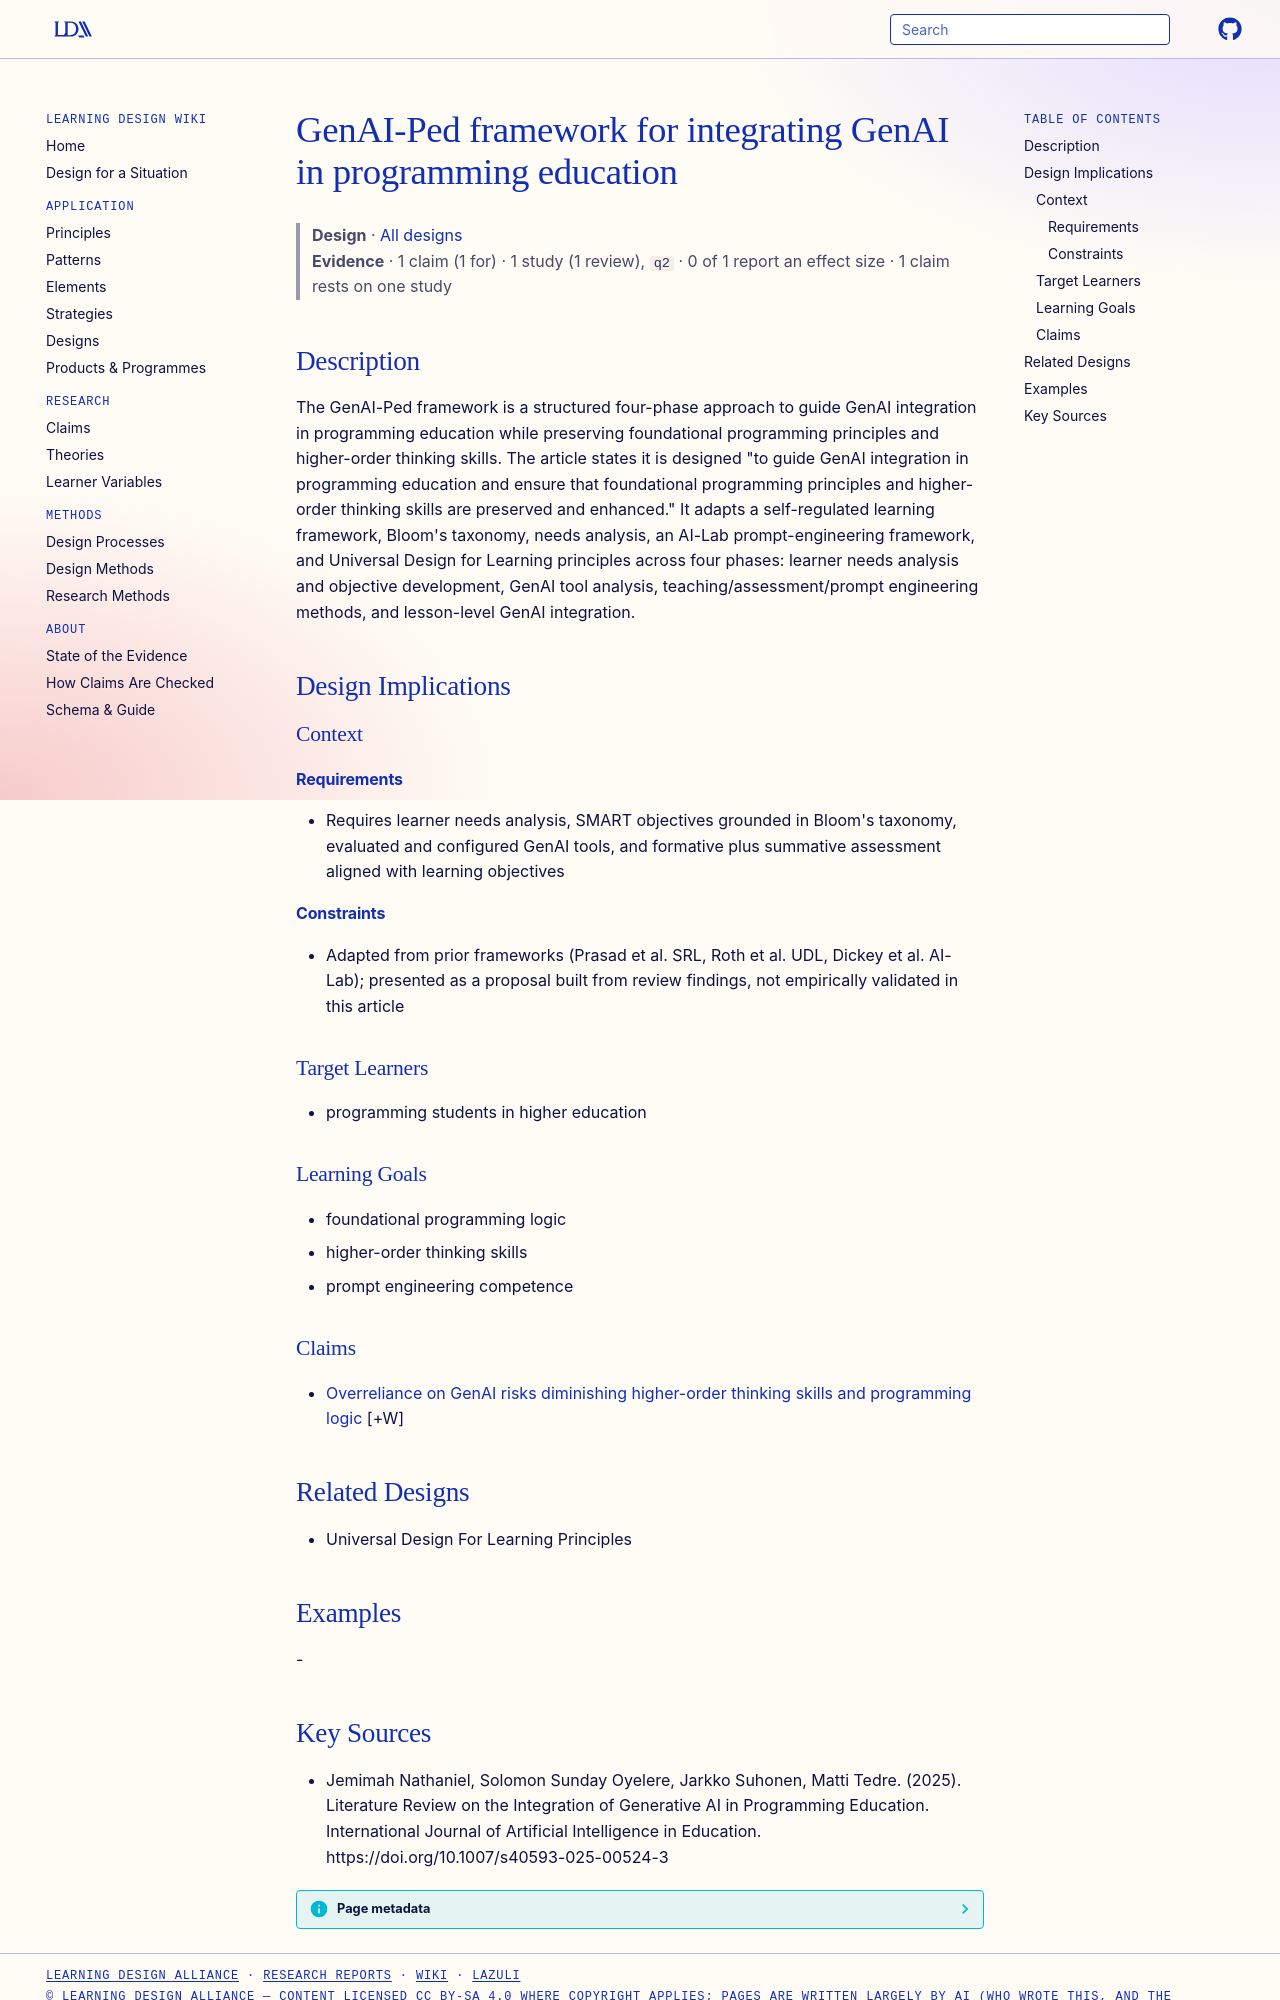

repository: Learning-Design-Alliance/learning-wiki · page: designs/genai-ped-framework-programming-education/index.html · generator: mkdocs

---
type: design
id: genai-ped-framework-programming-education
title: GenAI-Ped framework for integrating GenAI in programming education
description: The GenAI-Ped framework is a structured four-phase approach to guide GenAI integration in programming education while preserving foundational programming principles and higher-order thinking skills.
status: review
generated:
  by: "process:settle-candidates"
  at: 2026-10-27
sources:
  - id: jemimah-nathaniel-2025
    resource: "https://doi.org/10.1007/s40593-025-00524-3"
    title: "Jemimah Nathaniel, Solomon Sunday Oyelere, Jarkko Suhonen, Matti Tedre. (2025). Literature Review on the Integration of Generative AI in Programming Education. International Journal of Artificial Intelligence in Education. https://doi.org/10.1007/s40593-025-00524-3"
    author: Jemimah Nathaniel, Solomon Sunday Oyelere, Jarkko Suhonen, Matti Tedre
---

# GenAI-Ped framework for integrating GenAI in programming education

> **Design** · [All designs](index.md)
> **Evidence** · 1 claim (1 for) · 1 study (1 review), `q2` · 0 of 1 report an effect size · 1 claim rests on one study

## Description
The GenAI-Ped framework is a structured four-phase approach to guide GenAI integration in programming education while preserving foundational programming principles and higher-order thinking skills. The article states it is designed "to guide GenAI integration in programming education and ensure that foundational programming principles and higher-order thinking skills are preserved and enhanced." It adapts a self-regulated learning framework, Bloom's taxonomy, needs analysis, an AI-Lab prompt-engineering framework, and Universal Design for Learning principles across four phases: learner needs analysis and objective development, GenAI tool analysis, teaching/assessment/prompt engineering methods, and lesson-level GenAI integration.

## Design Implications

### Context
#### Requirements
- Requires learner needs analysis, SMART objectives grounded in Bloom's taxonomy, evaluated and configured GenAI tools, and formative plus summative assessment aligned with learning objectives
#### Constraints
- Adapted from prior frameworks (Prasad et al. SRL, Roth et al. UDL, Dickey et al. AI-Lab); presented as a proposal built from review findings, not empirically validated in this article

### Target Learners
- programming students in higher education

### Learning Goals
- foundational programming logic
- higher-order thinking skills
- prompt engineering competence

### Claims

- [Overreliance on GenAI risks diminishing higher-order thinking skills and programming logic](../claims/genai-overreliance-risks-hots-programming-logic.md) [+W]

## Related Designs
- Universal Design For Learning Principles

## Examples
-
